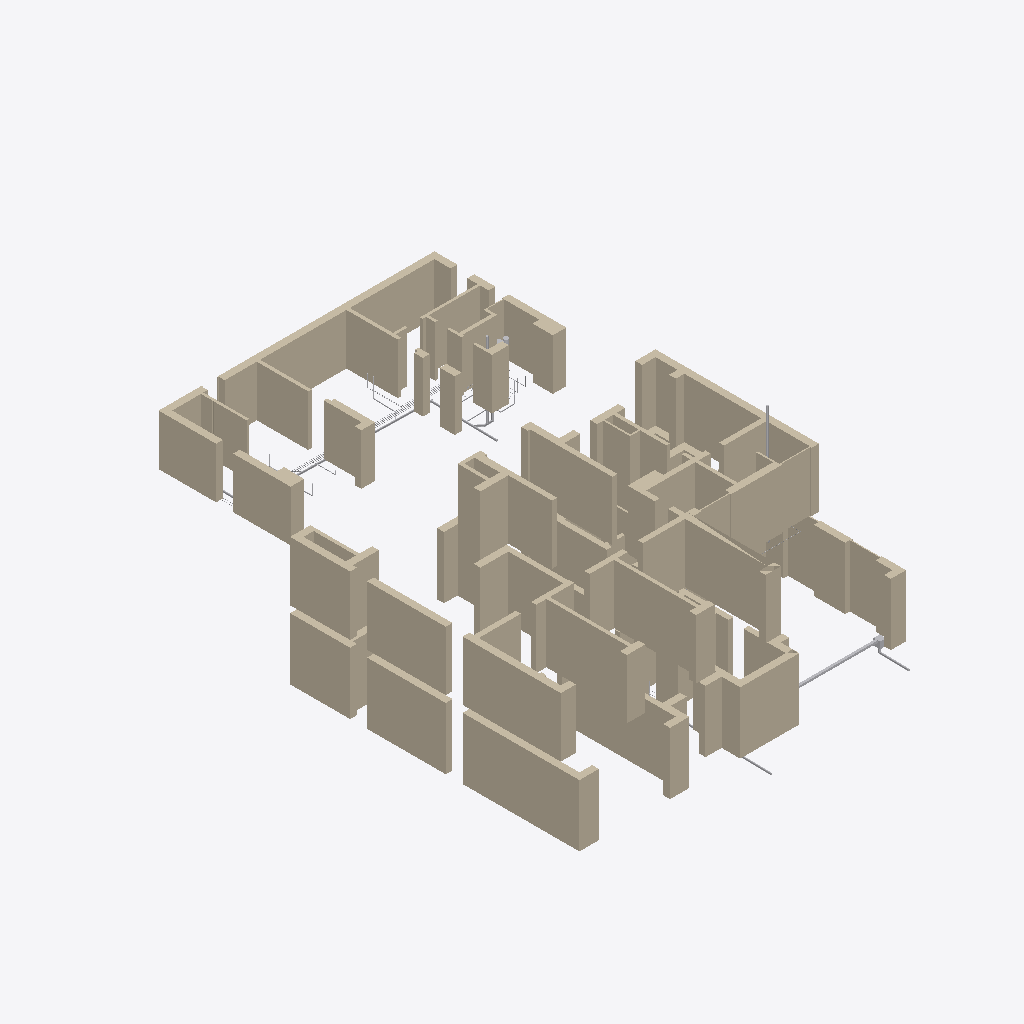
Isometric view of an IFC building model (IFC-SPF (STEP), schema IFC4, length unit metre), seen from the south-west, elements coloured by IFC class (only those large enough to see are counted): 47 walls (beige), 16 other elements (light grey).
Extent 23.4 m × 32.6 m × 9.7 m (x, y, z). Storeys (3): Этаж 1 at 0.00 m; Баня, этаж 1 at 0.00 m; Этаж 2 at 4.05 m. Elements (293): 110 IfcPipeSegment, 86 IfcWall, 74 IfcValve, 9 IfcDistributionElement, 6 IfcPipeFitting, 2 IfcFilter, 2 IfcPump, 2 IfcTank, 1 IfcFlowInstrument, 1 IfcFlowMeter.

HEADER;
FILE_DESCRIPTION(('ViewDefinition [CoordinationView]'),'2;1');
FILE_NAME('','2026-10-24T23:29:52',(''),(''),'IfcOpenShell 0.9.0post1+b5e509b','IfcOpenShell 0.9.0post1+b5e509b','');
FILE_SCHEMA(('IFC4'));
ENDSEC;
DATA;
#1=IFCPROJECT('2zR4ONtuf239ZDRj2ArUAB',$,'И05.09.26-ВК',$,$,$,$,(#10),#5);
#12=IFCSITE('2Vh1hZLlLAKgo$GxfDZ8Bu',$,'Участок 50:08:0050209:1600',$,$,#26,$,$,$,$,$,$,$,$);
#13=IFCBUILDING('35QkC4pzj6qxeIyeWY61U8',$,'Жилой дом',$,$,#31,$,$,$,$,$,$);
#14=IFCBUILDING('2FPYnCmjn2$wS4FZu6fZ09',$,'Баня',$,$,#36,$,$,$,$,$,$);
#15=IFCBUILDINGSTOREY('2BY_rFh8b6_8_DtvZ38Qnp',$,'Этаж 1',$,$,#41,$,$,$,0.0);
#16=IFCBUILDINGSTOREY('1OzmJgV_1EFeYlk0fsln$X',$,'Этаж 2',$,$,#46,$,$,$,4.05);
#17=IFCBUILDINGSTOREY('1DDDAZ5GzEQusPixdP7Pbl',$,'Баня, этаж 1',$,$,#51,$,$,$,0.0);
#1796=IFCWALL('3PT6IQW_n61uPd3i3bekF$',$,'Стена по АР (для привязки)',$,$,#12756,#1853,$,$);
#1647=IFCWALL('0z3ziyKwj9d92i5MJC9N7r',$,'Стена по АР (для привязки)',$,$,#12846,#1680,$,$);
#1469=IFCWALL('0Ye2VELRXC2OEVDtxpHvhP',$,'Стена по АР (для привязки)',$,$,#12811,#1495,$,$);
#178=IFCWALL('3hZ9zmF4HC8e_Xm7z0QMPO',$,'Стена по АР (для привязки)',$,$,#12165,#198,$,$);
#2086=IFCWALL('2NSQiuswr0zPbmNDO1ymwp',$,'Стена по АР (для привязки)',$,$,#12892,#2113,$,$);
#2049=IFCWALL('02xDS7pGX5n8RXd5Yzw_j_',$,'Стена по АР (для привязки)',$,$,#12862,#2080,$,$);
#1609=IFCWALL('07BpYWL3vAgvxuNmiqE7wr',$,'Стена по АР (для привязки)',$,$,#12821,#1641,$,$);
#936=IFCWALL('2qz$Upd_5AWRD2hnZKE$PU',$,'Стена по АР (для привязки)',$,$,#12600,#973,$,$);
#1501=IFCWALL('39g_egq65CIwJbcp5zY_sq',$,'Стена по АР (для привязки)',$,$,#12836,#1522,$,$);
#1442=IFCWALL('3xKHcGDvTCgOXj8b47JpCv',$,'Стена по АР (для привязки)',$,$,#12791,#1463,$,$);
#52=IFCWALL('3xStgt$Tf1dQzNUB7UDoiF',$,'Стена по АР (для привязки)',$,$,#11895,#93,$,$);
#1572=IFCWALL('0D$sGhIzT6pQHMHCBq_s0x',$,'Стена по АР (для привязки)',$,$,#12796,#1603,$,$);
#283=IFCWALL('0EHGbWfVv02xcorjPiWuqv',$,'Стена по АР (для привязки)',$,$,#12365,#298,$,$);
#1550=IFCWALL('3AUa6kadv5ju8m$0$ZVXmp',$,'Стена по АР (для привязки)',$,$,#12766,#1566,$,$);
#120=IFCWALL('2MRdjxF6X5Vv_JSBLLCSxG',$,'Стена по АР (для привязки)',$,$,#12040,#146,$,$);
#1724=IFCWALL('280japHO5Dtv8aNof8PFym',$,'Стена по АР (для привязки)',$,$,#12806,#1747,$,$);
#358=IFCWALL('0FwZR26eH5NP_2ToK3p05$',$,'Стена по АР (для привязки)',$,$,#12500,#390,$,$);
#1897=IFCWALL('08Ju$ZTur0lOOF8RBbRVLU',$,'Стена по АР (для привязки)',$,$,#13147,#1919,$,$);
#1859=IFCWALL('2xW7yLji5Bi92Hu5iliwzg',$,'Стена по АР (для привязки)',$,$,#12816,#1891,$,$);
#2147=IFCWALL('2IRjo3cKn28wocfcuGnDl8',$,'Стена по АР (для привязки)',$,$,#12942,#2175,$,$);
#1686=IFCWALL('0oho5Ph_95khC25FmVa0kv',$,'Стена по АР (для привязки)',$,$,#12776,#1718,$,$);
#396=IFCWALL('3FjeM8q0rBK98qZC6Xiq$L',$,'Стена по АР (для привязки)',$,$,#12560,#416,$,$);
#2004=IFCWALL('3XPAWOsE5FowOgJu$t4Dem',$,'Стена по АР (для привязки)',$,$,#13237,#2019,$,$);
#1925=IFCWALL('3yBfIDV_P3hP9sYEC9SclI',$,'Стена по АР (для привязки)',$,$,#13172,#1948,$,$);
#2245=IFCWALL('2Ak2yvCTnBv9Xs90vHex9b',$,'Стена по АР (для привязки)',$,$,#13027,#2274,$,$);
#530=IFCWALL('3okPdSUuz8YQbPWZo7ahkR',$,'Стена по АР (для привязки)',$,$,#11845,#565,$,$);
#304=IFCWALL('3B8rHhuL14ePrMAm1lBsTU',$,'Стена по АР (для привязки)',$,$,#12410,#320,$,$);
#2207=IFCWALL('39Ks0Ur3P8vxZ$$EAkOKzM',$,'Стена по АР (для привязки)',$,$,#12987,#2239,$,$);
#2181=IFCWALL('0jYb1rcA998x3bW7kDaIZW',$,'Стена по АР (для привязки)',$,$,#12977,#2201,$,$);
#326=IFCWALL('2TAcajrQH8pwsqo3YRFTdG',$,'Стена по АР (для привязки)',$,$,#12440,#352,$,$);
#152=IFCWALL('2J6mndmxD9AQWUvRFr6sly',$,'Стена по АР (для привязки)',$,$,#12105,#172,$,$);
#226=IFCWALL('2QUFEBr_98Uv7U80wCJPKl',$,'Стена по АР (для привязки)',$,$,#12245,#256,$,$);
#2025=IFCWALL('2eddSjQkf469cDDT_aFcha',$,'Стена по АР (для привязки)',$,$,#13247,#2043,$,$);
#1420=IFCWALL('2QUyTstTb969qj$eeeOxeQ',$,'Стена по АР (для привязки)',$,$,#12761,#1436,$,$);
#915=IFCWALL('1qfXS4zHz5ahnSnYMMWUgB',$,'Стена по АР (для привязки)',$,$,#12565,#930,$,$);
#1528=IFCWALL('1gE7CgqX520PamgyuuF0rT',$,'Стена по АР (для привязки)',$,$,#12856,#1544,$,$);
#1954=IFCWALL('3dT70$qJ90K9jIJPMLME4Y',$,'Стена по АР (для привязки)',$,$,#13197,#1970,$,$);
#2119=IFCWALL('2UcntBHWPCkuTzH$ZGIsNR',$,'Стена по АР (для привязки)',$,$,#12917,#2141,$,$);
#99=IFCWALL('0DbFKcWJPCiOP2X1oikD0V',$,'Стена по АР (для привязки)',$,$,#11990,#114,$,$);
#204=IFCWALL('0wK3tFDB5CoPI8Xq8OvjW8',$,'Стена по АР (для привязки)',$,$,#12215,#220,$,$);
#1976=IFCWALL('2CcGwY8XL8WwrjIBc65Icf',$,'Стена по АР (для привязки)',$,$,#13217,#1998,$,$);
#443=IFCWALL('18OZl0VRH62fJptuJkeWDA',$,'Стена по АР (для привязки)',$,$,#12640,#458,$,$);
#1753=IFCWALL('2UFfiW0N97$u17wbtqVvgi',$,'Стена по АР (для привязки)',$,$,#12831,#1769,$,$);
#593=IFCWALL('2xj1BsBab87RB23qZiQ8s1',$,'Стена по АР (для привязки)',$,$,#11965,#612,$,$);
#11712=IFCDISTRIBUTIONELEMENT('1wuv9MU8n1ARyFqaphvcRT',$,'Лоток водоотводный DN100 с решёткой вдоль ворот гаража',$,$,#11985,#11724,'ЛГ-1');
#7370=IFCPIPESEGMENT('2hqLDYzm5E0fMgJ_VnE$xE',$,'Выпуск К1-б: сборный под плитой бани',$,$,#12867,#7422,'К1-б',$);
#5156=IFCPIPESEGMENT('2PQ73WiKPFFOj4pKcWdrVW',$,'Ст.К1-1в — вытяжная часть над кровлей 0,35 м',$,$,#12771,#5171,'К1в-1',$);
#11734=IFCDISTRIBUTIONELEMENT('0dezwE4Jj5OBK75PdVqroy',$,'Пескоуловитель DN100 с корзиной, вертикальный выпуск Ø110',$,$,#12045,#11746,'ПУ-1');
#422=IFCWALL('0jf$PcR5b83vveTvFFeZuX',$,'Стена по АР (для привязки)',$,$,#12595,#437,$,$);
#5595=IFCPIPESEGMENT('32HRttLu5DM8eozu3CtWpd',$,'Выпуск К1-1: сборный под плитой',$,$,#12665,#5687,'К1-1',$);
#8179=IFCPIPESEGMENT('3EufOefgT1BAy$omE6ISiB',$,'Выпуск К2-1 от лотка гаража (в ливневую сеть — НВК), i=0,02',$,$,#12000,#8191,'К2-1',$);
#571=IFCWALL('2Vdl0BJ2v90PSrL4WNRqPO',$,'Стена по АР (для привязки)',$,$,#11905,#587,$,$);
#7708=IFCPIPESEGMENT('0vb20gwWLAwxoGvLOYAUOL',$,'Ст.К1-б — вытяжная часть над кровлей бани',$,$,#13212,#7720,'К1в-б',$);
#618=IFCWALL('0byl33HzXAuPFHhzP2rue1',$,'Стена по АР (для привязки)',$,$,#12020,#636,$,$);
#6852=IFCPIPESEGMENT('1sewYEgJr1aPHP1Q0iWHC7',$,'Т3 к В-б1',$,$,#13192,#6904,'Т3-В-б1',$);
#7544=IFCPIPESEGMENT('3UwSYmn_53mhOsFcTFOwUN',$,'К1 от УН-б1',$,$,#13052,#7566,'К1-УН-б1',$);
#7662=IFCPIPESEGMENT('2DnKb32_nFcReTIQ5L9Q25',$,'К1 от УМ-б1',$,$,#13162,#7694,'К1-УМ-б1',$);
#6918=IFCPIPESEGMENT('3_N1bKVlL0ZuBT7pres8hY',$,'Т3 к СПА',$,$,#13257,#6970,'Т3-СПА',$);
#11690=IFCTANK('2RnprA8$P05xLKj0U8nOPc',$,'Бак мембранный для ГВС 12 л',$,$,#12912,#11702,'РБ-Б2',$);
#6588=IFCPIPESEGMENT('0LeO9ZXKvCKgF_bcbbFIAR',$,'В1 к В-б1',$,$,#12947,#6640,'В1-В-б1',$);
#6984=IFCPIPESEGMENT('0R0TpGRDn5oREjrfAg$BTX',$,'Т3 к Д-б1',$,$,#12907,#7036,'Т3-Д-б1',$);
#7050=IFCPIPESEGMENT('2m$0_795H1AQEJ62UGvoVN',$,'Т3 к М-б1',$,$,#12982,#7102,'Т3-М-б1',$);
#7472=IFCPIPESEGMENT('3QV954STX6NOmxIjkkNgjl',$,'К1 от мойки М-б1',$,$,#12972,#7494,'К1-М-б1',$);
ENDSEC;
